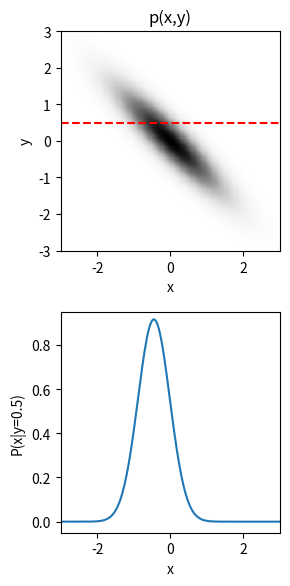

Reproduce this figure in Python. (Note: this script raises an exception after producing the figure.)
"""
Animation of Conditional Probability in a Bivariate Normal Distribution.

This script generates a sequence of images that can be combined to create an animation.
The animation illustrates how the conditional probability distribution p(x|y) of a 
bivariate normal distribution changes as the correlation between the variables x and y is varied.

For each frame of the animation, the script does the following:
1. Defines a bivariate normal distribution with a specific correlation coefficient.
2. Plots the joint probability distribution p(x,y) as a 2D heatmap.
3. Specifies a fixed value for y (y_data) and draws a line on the heatmap at this value.
4. Calculates the conditional probability distribution p(x|y=y_data).
5. Plots this 1D conditional distribution below the heatmap.

The script iterates over a range of correlation coefficients, generating a plot for each one, 
which allows for the creation of an animation showing the effect of correlation on the conditional distribution.
"""
import numpy as np
import matplotlib.pyplot as plt

def bivariate_normal(v, mu, covar):
    """
    Computes the probability density of a bivariate normal distribution at given points.

    Args:
        v (np.ndarray): A 3D array of shape (N, M, 2) representing the (x, y) coordinates of the points.
        mu (np.ndarray): A 1D array of shape (2,) representing the mean of the distribution.
        covar (np.ndarray): A 2D array of shape (2, 2) representing the covariance matrix.

    Returns:
        np.ndarray: A 2D array of shape (N, M) with the probability density at each point.
    """
    covar_inv = np.linalg.inv(covar)
    d = v - mu
    const = 1 / ((2 * np.pi) * np.sqrt(np.linalg.det(covar)))
    # Using einsum for efficient vectorized computation of the quadratic form
    p = const * np.exp(-0.5 * np.einsum('ijk,kl,ijl->ij', d, covar_inv, d))
    return p

def cond_univariate_normal(x, y_data, mu, covar):
    """
    Computes the conditional probability p(x|y) of a bivariate normal distribution.

    Given a bivariate normal distribution N(mu, covar), this function calculates the 
    probability distribution of x conditioned on a specific value of y.

    Args:
        x (np.ndarray): The x-values at which to evaluate the conditional probability.
        y_data (float): The value of y on which to condition.
        mu (np.ndarray): The mean of the bivariate normal distribution.
        covar (np.ndarray): The covariance matrix of the bivariate normal distribution.

    Returns:
        np.ndarray: The conditional probability p(x|y=y_data) for each x value.
    """
    # Calculate the conditional mean and variance using the standard formulas
    mu_cond = mu[0] + covar[0, 1] / covar[1, 1] * (y_data - mu[1])
    sig2_cond = covar[0, 0] - covar[0, 1] * covar[1, 0] / covar[1, 1]
    
    # Return the probability density of the resulting univariate normal distribution
    return np.exp(-0.5 * (x - mu_cond)**2 / sig2_cond) / np.sqrt(2 * np.pi * sig2_cond)

# --- Main Script ---

# Set up the grid for plotting
Nx = 200
x = np.linspace(-3.0, 3.0, Nx)
y = np.copy(x)

xx, yy = np.meshgrid(x, y)
v = np.dstack([xx, yy]) # Stack to get (x,y) pairs for each grid point

# Define the parameters of the bivariate normal distribution
mu = np.array([0.0, 0.0])
sig2 = 1.0

# --- Animation Loop ---
# Loop to generate frames for the animation
Nrot = 30
for i in range(Nrot):
    # Cycle through various correlation values, from -0.9 to 0.9
    r = -0.9 + 1.8 * (i / (Nrot - 1))

    # Set up the figure and axes for this frame
    fig = plt.figure(dpi=200, figsize=(3, 6))
    ax1 = fig.add_subplot(211)
    ax2 = fig.add_subplot(212, sharex=ax1)

    # Define the covariance matrix for the current correlation value
    corr = np.array([[1.0, r], [r, 1.0]])
    covar = sig2 * corr

    # Calculate the joint probability distribution p(x,y)
    P = bivariate_normal(v, mu, covar)

    # Plot the joint probability as a heatmap
    ax1.pcolormesh(xx, yy, P, cmap='Greys')
    ax1.set_aspect('equal')

    # Define the value of y to condition on and plot a line on the heatmap
    y_data = 0.5
    ax1.axhline(y_data, c='r', ls='--')

    # Calculate the conditional probability p(x|y=y_data)
    p_cond = cond_univariate_normal(x, y_data, mu, covar)

    # Plot the conditional probability
    ax2.plot(x, p_cond)
    
    # --- Formatting the Plot ---
    ax1.set_xlim(x[0], x[-1])
    ax2.set_xlabel("x")
    ax2.set_ylabel(f"P(x|y={y_data})")
    ax2.set_ylim(-0.05, 0.95)

    ax1.set_xlabel("x")
    ax1.set_ylabel("y")
    ax1.set_title("p(x,y)")

    fig.tight_layout()

    # Save the figure for this frame
    fig.savefig(f'./Images/CondNormal_{i}.png')
